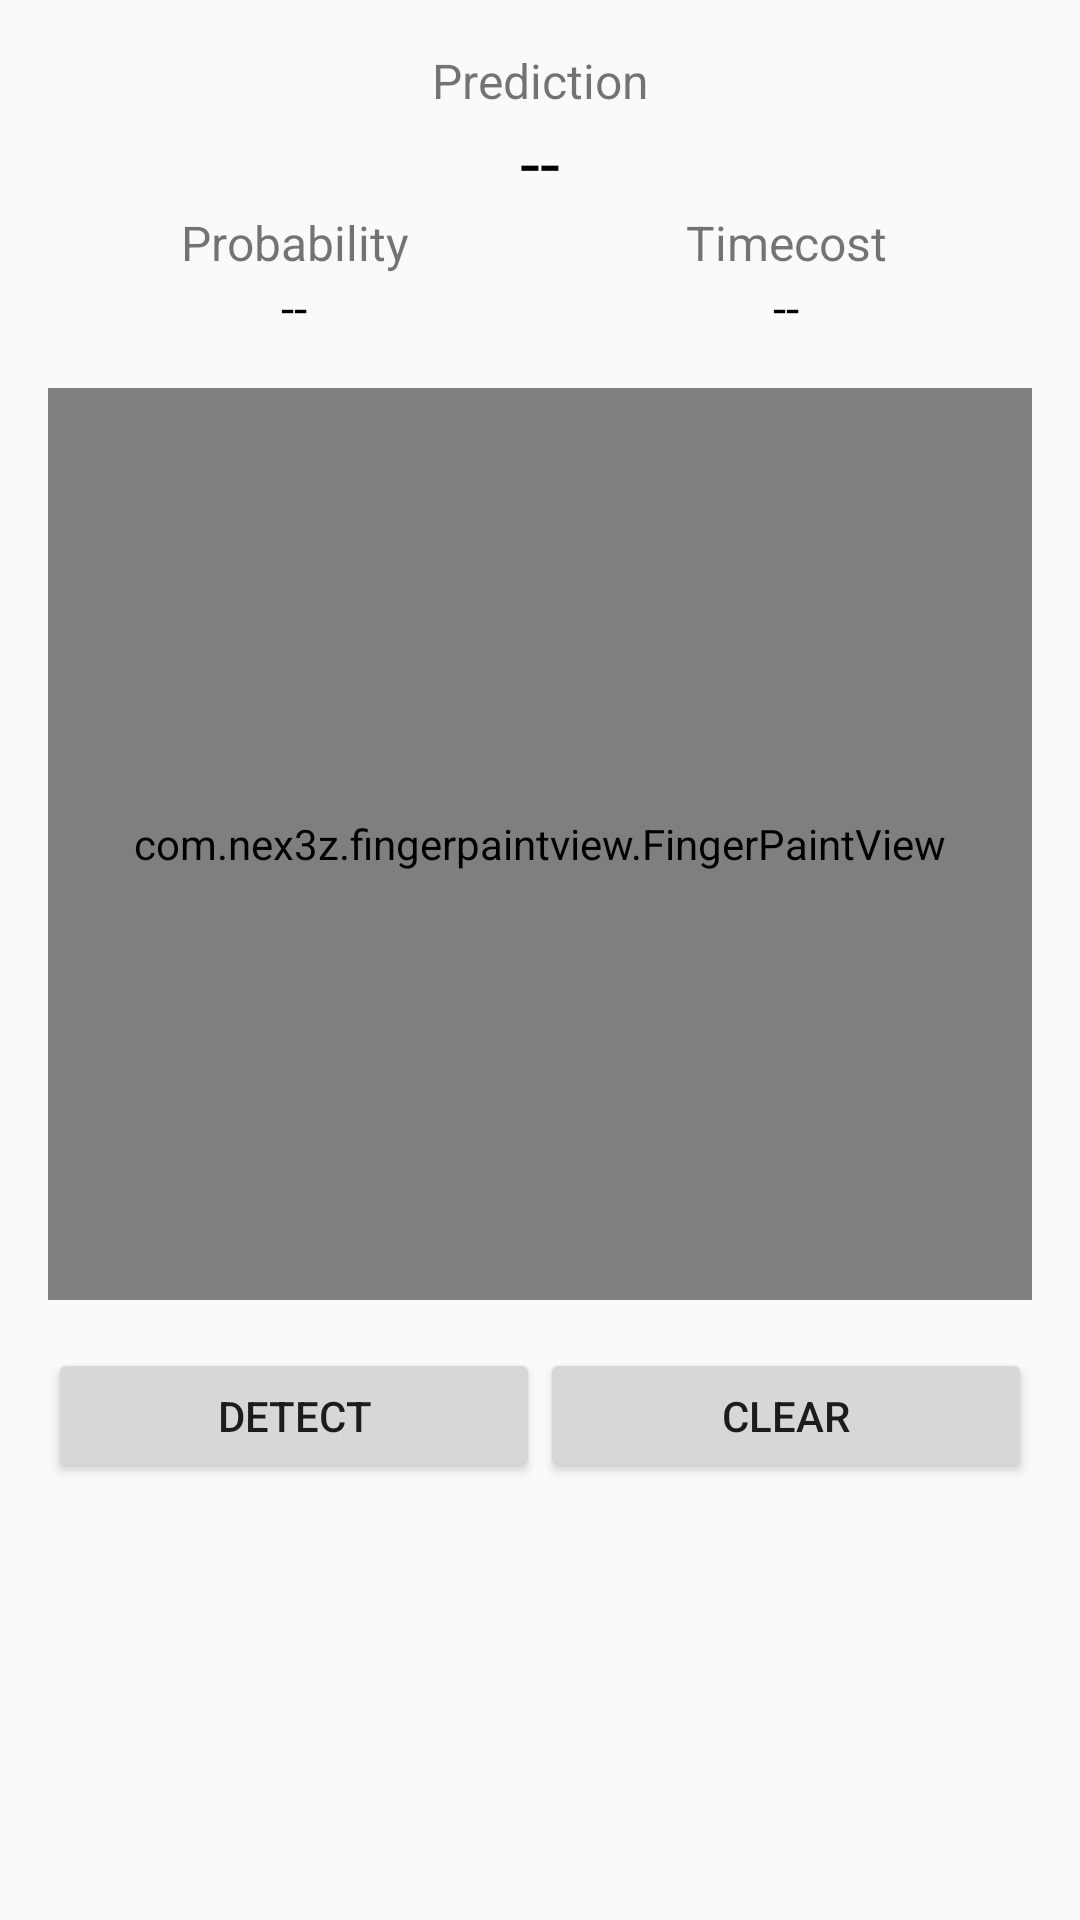

Android layout source for this screen:
<!-- AndroidManifest.xml: application theme AppTheme -->
<!-- res/layout/activity_main.xml -->
<?xml version="1.0" encoding="utf-8"?>
<LinearLayout
    xmlns:android="http://schemas.android.com/apk/res/android"
    xmlns:tools="http://schemas.android.com/tools"
    android:layout_width="match_parent"
    android:layout_height="match_parent"
    android:orientation="vertical"
    android:padding="16dp"
    tools:context="com.nex3z.tfmobilemnist.MainActivity">

    <TableLayout
        android:layout_width="match_parent"
        android:layout_height="wrap_content">

        <TextView
            style="@style/ResultText"
            android:text="@string/prediction" />

        <TextView
            android:id="@+id/tv_prediction"
            style="@style/ResultText"
            android:text="@string/empty"
            android:textColor="@android:color/black"
            android:textSize="24sp"
            tools:text="1" />

        <TableRow>

            <TextView
                style="@style/ResultText"
                android:text="@string/probability" />

            <TextView
                style="@style/ResultText"
                android:text="@string/timecost" />

        </TableRow>

        <TableRow>

            <TextView
                android:id="@+id/tv_probability"
                style="@style/ResultText"
                android:text="@string/empty"
                android:textColor="@android:color/black"
                tools:text="0.9" />


            <TextView
                android:id="@+id/tv_timecost"
                style="@style/ResultText"
                android:text="@string/empty"
                android:textColor="@android:color/black"
                tools:text="10ms" />

        </TableRow>

    </TableLayout>

    <com.nex3z.fingerpaintview.FingerPaintView
        android:id="@+id/fpv_paint"
        android:layout_width="match_parent"
        android:layout_height="304dp"
        android:layout_gravity="center"
        android:layout_marginTop="16dp"
        android:foreground="@drawable/shape_rect_border" />

    <LinearLayout
        android:layout_width="match_parent"
        android:layout_height="45dp"
        android:layout_marginTop="16dp"
        android:orientation="horizontal">

        <Button
            android:id="@+id/btn_detect"
            android:layout_width="match_parent"
            android:layout_height="wrap_content"
            android:layout_weight="1"
            android:text="@string/detect" />

        <Button
            android:id="@+id/btn_clear"
            android:layout_width="match_parent"
            android:layout_height="wrap_content"
            android:layout_weight="1"
            android:text="@string/clear" />

    </LinearLayout>

</LinearLayout>
<!-- resources referenced by this layout -->
<resources>
  <string name="clear">Clear</string>
  <string name="detect">Detect</string>
  <string name="empty">--</string>
  <string name="prediction">Prediction</string>
  <string name="probability">Probability</string>
  <string name="timecost">Timecost</string>
  <style name="ResultText">
          <item name="android:layout_width">0dp</item>
          <item name="android:layout_height">wrap_content</item>
          <item name="android:layout_weight">1</item>
          <item name="android:gravity">center_horizontal</item>
          <item name="android:textSize">16sp</item>
      </style>
  <style name="AppTheme" parent="Theme.AppCompat.Light.DarkActionBar">
          
          <item name="colorPrimary">@color/colorPrimary</item>
          <item name="colorPrimaryDark">@color/colorPrimaryDark</item>
          <item name="colorAccent">@color/colorAccent</item>
      </style>
  <!-- not gathered from this repository: default colours our renderer supplied (Android Studio template values) -->
  <color name="colorPrimary">#FF6200EE</color>
  <color name="colorPrimaryDark">#FF3700B3</color>
  <color name="colorAccent">#FF03DAC5</color>
</resources>
